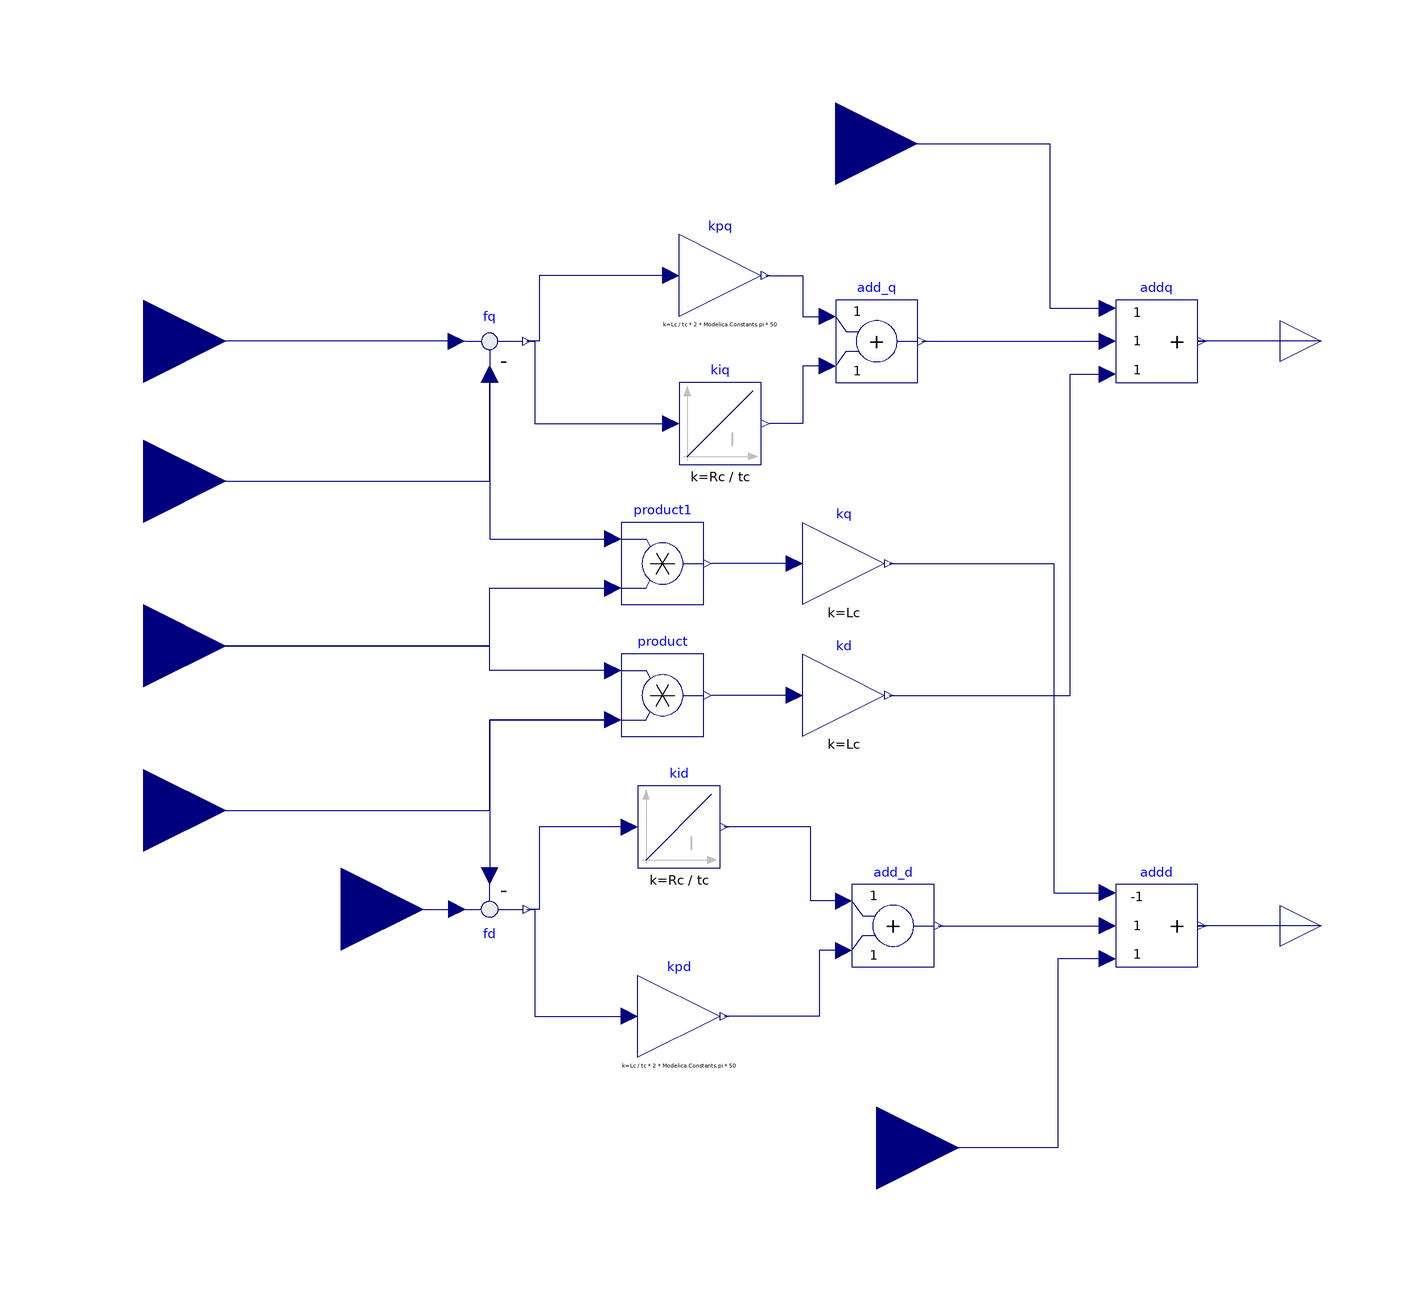

The component connection diagram of the Modelica model below, drawn from its own Placement and Line annotations.

model CurrentLoop3 
  
  import Modelica;
  import Dynawo.Types;
  import Dynawo.Connectors;
  import Dynawo.Electrical.SystemBase;
  parameter Modelica.SIunits.Time tc;
  parameter Modelica.SIunits.PerUnit Lc;
  parameter Modelica.SIunits.PerUnit Rc;

  Modelica.Blocks.Math.Gain kpq(k = Lc / (tc * 2 * Modelica.Constants.pi * 50)) annotation(
    Placement(visible = true, transformation(origin = {20, 90}, extent = {{-10, -10}, {10, 10}}, rotation = 0)));
  Modelica.Blocks.Math.Gain kpd(k = Lc / (tc * 2 * Modelica.Constants.pi * 50)) annotation(
    Placement(visible = true, transformation(origin = {10, -90}, extent = {{-10, -10}, {10, 10}}, rotation = 0)));
  Modelica.Blocks.Continuous.Integrator kiq(k = Rc / tc) annotation(
    Placement(visible = true, transformation(origin = {20, 54}, extent = {{-10, -10}, {10, 10}}, rotation = 0)));
  Modelica.Blocks.Continuous.Integrator kid(k = Rc / tc) annotation(
    Placement(visible = true, transformation(origin = {10, -44}, extent = {{-10, -10}, {10, 10}}, rotation = 0)));
  Modelica.Blocks.Math.Add3 addq(k2 = +1, k3 = +1) annotation(
    Placement(visible = true, transformation(origin = {126, 74}, extent = {{-10, -10}, {10, 10}}, rotation = 0)));
  Modelica.Blocks.Math.Add3 addd(k1 = -1, k2 = +1, k3 = +1) annotation(
    Placement(visible = true, transformation(origin = {126, -68}, extent = {{-10, -10}, {10, 10}}, rotation = 0)));
  Modelica.Blocks.Math.Feedback fq annotation(
    Placement(visible = true, transformation(origin = {-36, 74}, extent = {{-10, -10}, {10, 10}}, rotation = 0)));
  Modelica.Blocks.Math.Feedback fd annotation(
    Placement(visible = true, transformation(origin = {-36, -64}, extent = {{-10, 10}, {10, -10}}, rotation = 0)));
  Modelica.Blocks.Interfaces.RealInput vd annotation(
    Placement(visible = true, transformation(origin = {58, -122}, extent = {{-20, -20}, {20, 20}}, rotation = 0), iconTransformation(origin = {-113, -99}, extent = {{-13, -13}, {13, 13}}, rotation = 0)));
  Modelica.Blocks.Interfaces.RealInput vq annotation(
    Placement(visible = true, transformation(origin = {48, 122}, extent = {{-20, -20}, {20, 20}}, rotation = 0), iconTransformation(origin = {-113, 99}, extent = {{-13, -13}, {13, 13}}, rotation = 0)));
  Modelica.Blocks.Math.Add add_q annotation(
    Placement(visible = true, transformation(origin = {58, 74}, extent = {{-10, -10}, {10, 10}}, rotation = 0)));
  Modelica.Blocks.Math.Add add_d annotation(
    Placement(visible = true, transformation(origin = {62, -68}, extent = {{-10, -10}, {10, 10}}, rotation = 0)));
  Modelica.Blocks.Interfaces.RealOutput vqref annotation(
    Placement(visible = true, transformation(origin = {166, 74}, extent = {{-10, -10}, {10, 10}}, rotation = 0), iconTransformation(origin = {110, 70}, extent = {{-10, -10}, {10, 10}}, rotation = 0)));
  Modelica.Blocks.Interfaces.RealOutput vdref annotation(
    Placement(visible = true, transformation(origin = {166, -68}, extent = {{-10, -10}, {10, 10}}, rotation = 0), iconTransformation(origin = {110, -70}, extent = {{-10, -10}, {10, 10}}, rotation = 0)));
  Modelica.Blocks.Interfaces.RealInput iqref annotation(
    Placement(visible = true, transformation(origin = {-120, 74}, extent = {{-20, -20}, {20, 20}}, rotation = 0), iconTransformation(origin = {-113, 65}, extent = {{-13, -13}, {13, 13}}, rotation = 0)));
  Modelica.Blocks.Interfaces.RealInput idref annotation(
    Placement(visible = true, transformation(origin = {-72, -64}, extent = {{-20, -20}, {20, 20}}, rotation = 0), iconTransformation(origin = {-113, -67}, extent = {{-13, -13}, {13, 13}}, rotation = 0)));
  Modelica.Blocks.Math.Gain kq(k = Lc) annotation(
    Placement(visible = true, transformation(origin = {50, 20}, extent = {{-10, -10}, {10, 10}}, rotation = 0)));
  Modelica.Blocks.Math.Gain kd(k = Lc) annotation(
    Placement(visible = true, transformation(origin = {50, -12}, extent = {{-10, -10}, {10, 10}}, rotation = 0)));
  Modelica.Blocks.Math.Product product annotation(
    Placement(visible = true, transformation(origin = {6, -12}, extent = {{-10, -10}, {10, 10}}, rotation = 0)));
  Modelica.Blocks.Math.Product product1 annotation(
    Placement(visible = true, transformation(origin = {6, 20}, extent = {{-10, -10}, {10, 10}}, rotation = 0)));
  Modelica.Blocks.Interfaces.RealInput omegaPu  annotation(
    Placement(visible = true, transformation(origin = {-120, 0}, extent = {{-20, -20}, {20, 20}}, rotation = 0), iconTransformation(origin = {-113, -1}, extent = {{-13, -13}, {13, 13}}, rotation = 0)));
  Modelica.Blocks.Interfaces.RealInput iq annotation(
    Placement(visible = true, transformation(origin = {-120, 40}, extent = {{-20, -20}, {20, 20}}, rotation = 0), iconTransformation(origin = {-113, 33}, extent = {{-13, -13}, {13, 13}}, rotation = 0)));
  Modelica.Blocks.Interfaces.RealInput id annotation(
    Placement(visible = true, transformation(origin = {-120, -40}, extent = {{-20, -20}, {20, 20}}, rotation = 0), iconTransformation(origin = {-113, -36}, extent = {{-13, -13}, {13, 13}}, rotation = 0)));


equation
  connect(kpq.u, fq.y) annotation(
    Line(points = {{8, 90}, {-24, 90}, {-24, 74}, {-27, 74}}, color = {0, 0, 127}));
  connect(fq.y, kiq.u) annotation(
    Line(points = {{-27, 74}, {-25, 74}, {-25, 54}, {7, 54}, {7, 54}}, color = {0, 0, 127}));
  connect(kid.u, fd.y) annotation(
    Line(points = {{-2, -44}, {-24, -44}, {-24, -64}, {-26, -64}}, color = {0, 0, 127}));
  connect(fd.y, kpd.u) annotation(
    Line(points = {{-27, -64}, {-25, -64}, {-25, -90}, {-2, -90}}, color = {0, 0, 127}));
  connect(kpq.y, add_q.u1) annotation(
    Line(points = {{31, 90}, {40, 90}, {40, 80}, {46, 80}}, color = {0, 0, 127}));
  connect(add_q.u2, kiq.y) annotation(
    Line(points = {{46, 68}, {40, 68}, {40, 54}, {32, 54}, {32, 54}}, color = {0, 0, 127}));
  connect(add_q.y, addq.u2) annotation(
    Line(points = {{69, 74}, {113, 74}}, color = {0, 0, 127}));
  connect(add_d.y, addd.u2) annotation(
    Line(points = {{73, -68}, {114, -68}}, color = {0, 0, 127}));
  connect(add_d.u2, kpd.y) annotation(
    Line(points = {{50, -74}, {44, -74}, {44, -90}, {21, -90}}, color = {0, 0, 127}));
  connect(add_d.u1, kid.y) annotation(
    Line(points = {{50, -62}, {42, -62}, {42, -44}, {21, -44}}, color = {0, 0, 127}));
  connect(vqref, addq.y) annotation(
    Line(points = {{166, 74}, {136, 74}, {136, 74}, {138, 74}}, color = {0, 0, 127}));
  connect(vdref, addd.y) annotation(
    Line(points = {{166, -68}, {136, -68}, {136, -68}, {138, -68}}, color = {0, 0, 127}));
  connect(fq.u1, iqref) annotation(
    Line(points = {{-44, 74}, {-120, 74}}, color = {0, 0, 127}));
  connect(idref, fd.u1) annotation(
    Line(points = {{-72, -64}, {-44, -64}}, color = {0, 0, 127}));
  connect(kq.u, product1.y) annotation(
    Line(points = {{38, 20}, {18, 20}}, color = {0, 0, 127}));
  connect(kd.u, product.y) annotation(
    Line(points = {{38, -12}, {18, -12}}, color = {0, 0, 127}));
  connect(kq.y, addd.u1) annotation(
    Line(points = {{61, 20}, {101, 20}, {101, -60}, {113, -60}}, color = {0, 0, 127}));
  connect(kd.y, addq.u3) annotation(
    Line(points = {{61, -12}, {105, -12}, {105, 66}, {113, 66}}, color = {0, 0, 127}));
  connect(fq.u2, product1.u1) annotation(
    Line(points = {{-36, 66}, {-36, 26}, {-6, 26}}, color = {0, 0, 127}));
  connect(product.u2, fd.u2) annotation(
    Line(points = {{-6, -18}, {-36, -18}, {-36, -56}}, color = {0, 0, 127}));
  connect(vq, addq.u1) annotation(
    Line(points = {{48, 122}, {100, 122}, {100, 82}, {114, 82}}, color = {0, 0, 127}));
  connect(addd.u3, vd) annotation(
    Line(points = {{114, -76}, {102, -76}, {102, -122}, {58, -122}}, color = {0, 0, 127}));
  connect(id, product.u2) annotation(
    Line(points = {{-120, -40}, {-36, -40}, {-36, -18}, {-6, -18}}, color = {0, 0, 127}));
  connect(iq, fq.u2) annotation(
    Line(points = {{-120, 40}, {-36, 40}, {-36, 66}}, color = {0, 0, 127}));
  connect(omegaPu, product1.u2) annotation(
    Line(points = {{-120, 0}, {-36, 0}, {-36, 14}, {-6, 14}}, color = {0, 0, 127}));
  connect(product.u1, omegaPu) annotation(
    Line(points = {{-6, -6}, {-36, -6}, {-36, 0}, {-120, 0}}, color = {0, 0, 127}));
  annotation(
    uses(Modelica(version = "3.2.3")),
    Diagram(coordinateSystem(initialScale = 0.1)),
    Icon(coordinateSystem(initialScale = 0.1)),
    version = "");
end CurrentLoop3;